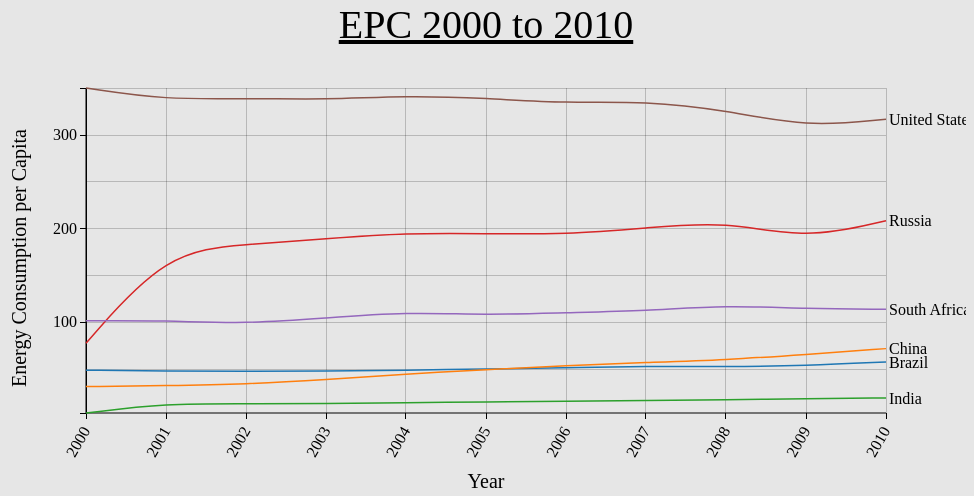
D3 v3 page, settled after 480 driven frames (8 s of simulated time); the page loaded 1 data file(s).


// ── MultiLine.js
/* ----------------------------------------------------------------------------
File: MultiLine.js
Contructs the multi line graph using D3
-----------------------------------------------------------------------------*/ 

// Search "D3 Margin Convention" on Google to understand margins.
var margin = {top: 100, right: 80, bottom: 75, left:80},
    width = 960 - margin.left - margin.right,
    height = 500 - margin.top - margin.bottom;

// Parses incoming date into Year format
var parseDate = d3.time.format("%Y").parse;

/* --------------------------------------------------------------------
SCALE and AXIS are two different methods of D3. See D3 API Refrence and 
look up SVG AXIS and SCALES. See D3 API Refrence to understand the 
difference between Ordinal vs Linear scale.
----------------------------------------------------------------------*/

// Define X and Y SCALE. 
var x = d3.time.scale()
.range([0, width]);

var y = d3.scale.linear()
.range([height, 0]);

// Defines colors
var color = d3.scale.category10();

// Define X and Y AXIS
var xAxis = d3.svg.axis()
    .scale(x)
    .orient("bottom")
    .ticks(12);

// Define X and Y Grid
var yAxis = d3.svg.axis()
    .scale(y)
    .orient("left")
    .ticks(5);

// Creates functions for the X and Y Grid to be created
function gridXaxis() {
    return d3.svg.axis()
        .scale(x)
        .orient("bottom")
        .ticks(12)
}

function gridYaxis() {
    return d3.svg.axis()
        .scale(y)
        .orient("left")
        .ticks(10)
}

// Interpolates the line
var line = d3.svg.line()
    .interpolate("basis")
    .x(function(d) { return x(d.date); })
    .y(function(d) { return y(d.epc); });

// Define SVG. "g" means group SVG elements together.
// Confused about SVG still, see Chapter 3.
var svg = d3.select("body").append("svg")
    .attr("width", width + margin.left + margin.right)
    .attr("height", height + margin.top + margin.bottom)
    .append("g")
    .attr("transform", "translate(" + margin.left + "," + margin.top + ")");

// EPC_2000_2010_new.csv contains the country name(name), years(date), and its epc(epc)
d3.csv("EPC_2000_2010_new.csv", function(error, data) {
    color.domain(d3.keys(data[0]).filter(function(key) { return key !== "date"; }));

    data.forEach(function(d) {
        d.date = parseDate(d.date);
    });

    var cities = color.domain().map(function(name) {
        return {
            name: name,
            values: data.map(function(d) {
                return {date: d.date, epc: +d[name]};
            })
        };
    });
    
    // Return X and Y SCALES (domain). See Chapter 7:Scales (Scott M.) 
    x.domain(d3.extent(data, function(d) { return d.date; }));
    y.domain([
        d3.min(cities, function(c) { return d3.min(c.values, function(v) { return +v.epc; }); }),
        d3.max(cities, function(c) { return d3.max(c.values, function(v) { return +v.epc; }); })
    ]);
    
    // Draw xAxis
    svg.append("g")
        .attr("class", "x axis")
        .attr("transform", "translate(0," + height + ")")
        .call(xAxis)
        .selectAll("text")
        .attr("dx", "-.8em")
        .attr("dy", ".25em")
        .attr("transform", "rotate(-60)" )
        .style("text-anchor", "end")

    // Draw yAxis
    svg.append("g")
        .attr("class", "y axis")
        .call(yAxis)
        .append("text")
        .attr("transform", "rotate(-90)")
        .attr("x", -170)
        .attr("dy", "-3em")
        .style("font-size", "20px")
        .style("text-anchor", "middle")
        .text("Energy Consumption per Capita");

    // Draw xAxis grid
    svg.append("g")
        .attr("class", "grid")
        .attr("transform", "translate(0," + height + ")")
        .call(gridXaxis()
              .tickSize(-height, 0, 0)
              .tickFormat("")
        )
    
    // Draw yAxis grid
    svg.append("g")         
        .attr("class", "grid")
        .call(gridYaxis()
              .tickSize(-width, 0, 0)
              .tickFormat("")
        )

    // Creates xAxis label
    svg.append("text")
        .attr("transform", "translate(" + (width/2) + " ," + (height + margin.bottom ) + ")")
        .style("text-anchor", "middle")
        .style("font-size", "20px")
        .text("Year");

    // Creates label for title of the graph
    svg.append("text")
        .attr("x", (width / 2))     
        .attr("y", 0 - (margin.top / 2))
        .attr("class", "title")
        .attr("text-anchor", "middle")
        .style("font-size", "40px")
        .style("text-decoration", "underline")
        .text("EPC 2000 to 2010");

    //Enters data for each country
    var city = svg.selectAll(".city")
        .data(cities)
        .enter().append("g")
        .attr("class", "city");

    // Creates the path for each of the countries
    city.append("path")
        .attr("class", "line")
        .transition().duration(1000)
        .delay( function(d,i) {
            return i * 500;
        })
        .attr("d", function(d) { return line(d.values); })
        .style("stroke", function(d) { return color(d.name); });

    // Label the data values(d.value)
    city.append("text")
        .datum(function(d) { return {name: d.name, value: d.values[d.values.length - 1]}; })
        .transition().duration(1000)
        .delay( function(d,i) {
            return i * 300;
        })
        .attr("transform", function(d) { return "translate(" + x(d.value.date) + "," + y(d.value.epc) + ")"; })
        .attr("x", 3)
        .attr("dy", ".35em")
        .text(function(d) { return d.name; });
});

### data: EPC_2000_2010_new.csv
date, Brazil, China, India, Russia, South Africa, United States
2000, 48.95, 31.47, 3.25, 77.75, 101.7, 350.2
2001, 47.79, 32.42, 13.52, 175.7, 102, 337.5
2002, 47.73, 34.03, 13.14, 183.2, 98.44, 339.5
2003, 47.79, 38.94, 13.35, 189.4, 104.7, 337.6
2004, 48.94, 44.86, 14.26, 195.5, 110.9, 342.1
2005, 50.26, 49.47, 14.97, 194.6, 107.8, 339.3
2006, 51.52, 53.97, 15.92, 194, 110.3, 333.9
2007, 53.23, 57.12, 16.74, 200.8, 112.1, 336.3
2008, 52.68, 59.98, 17.25, 208.1, 118.3, 326.5
2009, 53.73, 65.73, 18.71, 188.5, 114.4, 308.4
2010, 57.7, 71.97, 19.36, 208.6, 114.1, 316.9